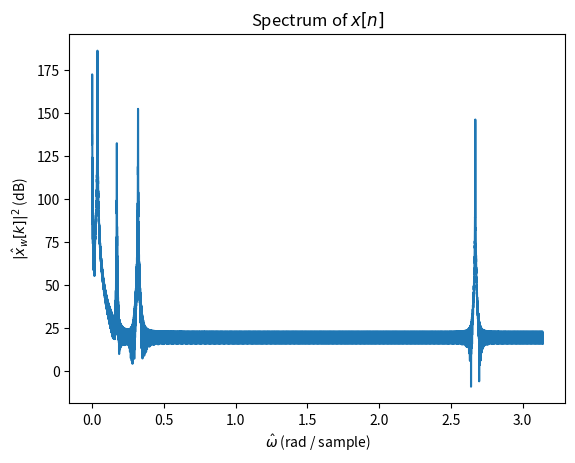

Generate this figure with matplotlib:
import matplotlib.pyplot as plt
import numpy as np
from scipy.signal.windows import hann


def convert_to_decibel(x: np.ndarray) -> np.ndarray:
    """Function to convert to dB."""
    return 10*np.log10(np.abs(x)**2)


N = 16384
nn = np.arange(N)
freqs = [0.0003, 0.012, 0.055, 0.102, 0.85]  # x1[n] frequencies
A = [1e5, 5e5, 1e3, 1e4, 0.5e4]              # x1[n] amplitudes
x1 = np.zeros(N)

# Create the first signal.
for i, f in enumerate(freqs):
    x1 += A[i]*np.cos(np.pi*freqs[i]*nn + np.random.randn(1))

# Create the second signal (the weak signal).
x2 = np.zeros(N)
x2[N//2] = 10.0
x2[N//2 + 1000] = -5.0
x2[N//2 - 1000] = 1.0

x = x1 + x2

# Hann window to reduce spectral leakage.
w = hann(N)

xw = np.fft.rfft(w*x, 2*N)    # Use FFT to compute the spectrum.
om_freqs = np.linspace(0, np.pi, num=len(xw))  # Partition the interval (0,pi).

plt.plot(om_freqs, convert_to_decibel(xw))
plt.xlabel(r"$\hat{\omega}$ (rad / sample)")
plt.ylabel(r"$|\hat{x}_{w}[k]|^{2}$ (dB)")
plt.title("Spectrum of $x[n]$")
# Call this if needed:
# plt.show()

try:
    plt.savefig("../figures/ex17_1a.png")
except:
    print("couldn't save file")
